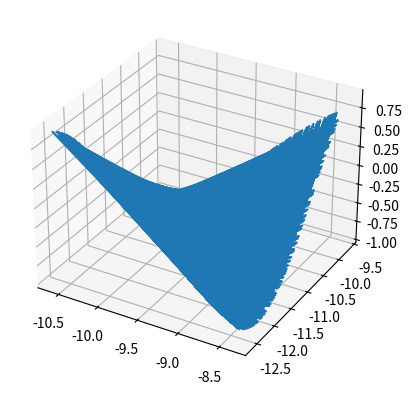

Generate this figure with matplotlib:
# -*- coding: utf-8 -*-
"""
Created on Sat Feb 17 21:40:07 2018

[redacted]
"""

import numpy as np
import matplotlib.pyplot as plt
from mpl_toolkits.mplot3d import Axes3D

u = [np.array([[8],[2]]),np.array([[2],[8]])]
E = np.array([[4.1,0],[0,2.8]])
Pw1 = .4
Pw = [Pw1,Pw1/4]

def Multi_Gauss(x,cov,u,Pw,d):  
    f = np.dot((x-u).T,np.linalg.inv(cov))
    g = (-1/2)*np.dot(f,(x-u))
    a = (d/2)*np.log(2*np.pi)
    b = (1/2)*np.log(np.linalg.det(cov))
    c = np.log(Pw)

    return g-a-b-c
      
sample = np.zeros(shape = [1000,2])

for i in range(0,1000):
    x = np.random.rand(2,1)
    for j in range(0,2):
        sample[i,j] = Multi_Gauss(x,E,u[j],Pw[j],2)

fig = plt.figure()
ax = fig.add_subplot(111, projection = '3d')
x, y = np.meshgrid(sample[:,0],sample[:,1])
z = np.sin(x+y)

ax.plot_wireframe(x, y, z, rstride=10, cstride=10)

plt.show()
